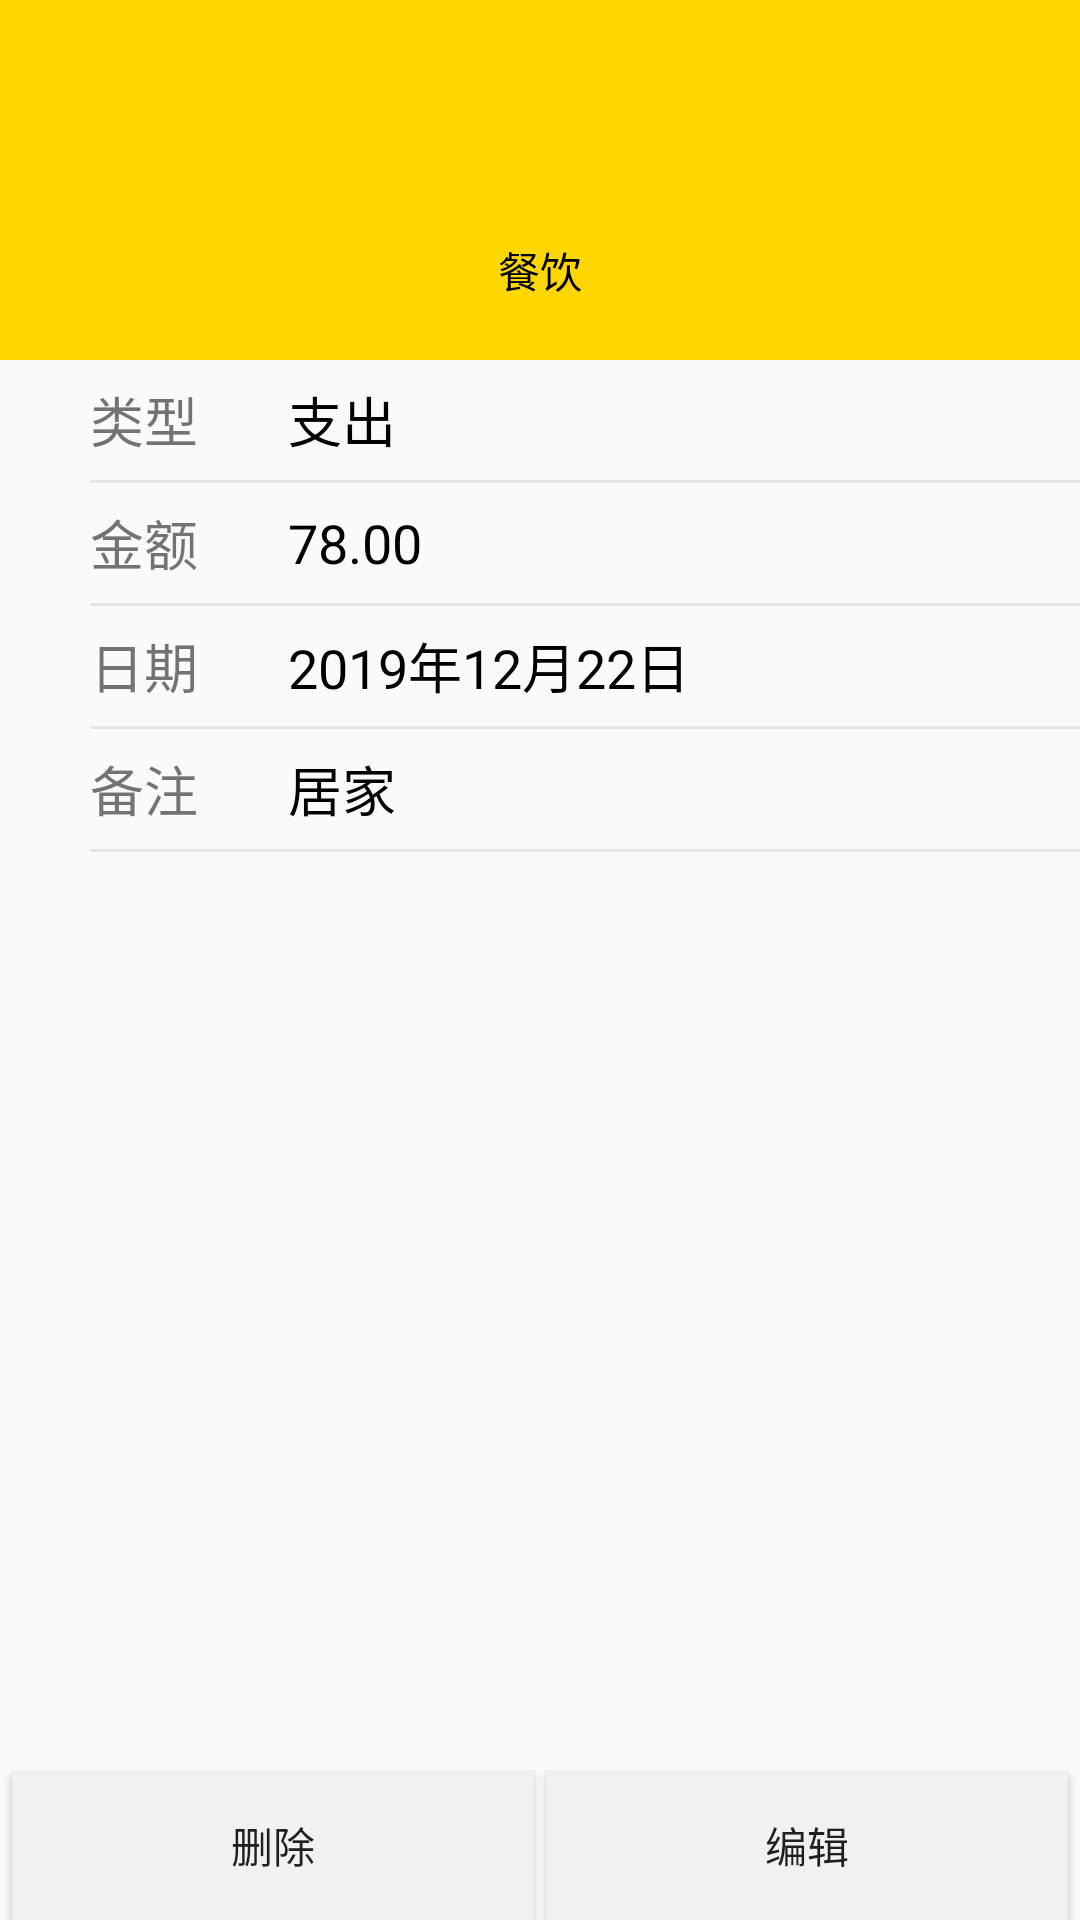

Reconstruct the res/layout file that produces this screen, plus the resources it refers to.
<!-- AndroidManifest.xml: application theme AppTheme -->
<!-- res/layout/activity_details.xml -->
<?xml version="1.0" encoding="utf-8"?>
<LinearLayout xmlns:android="http://schemas.android.com/apk/res/android"
    xmlns:app="http://schemas.android.com/apk/res-auto"
    xmlns:tools="http://schemas.android.com/tools"
    android:layout_width="match_parent"
    android:layout_height="match_parent"
    android:orientation="vertical"
    tools:context=".DetailsActivity">
    <LinearLayout
        android:layout_width="match_parent"
        android:layout_height="120dp"
        android:orientation="vertical"
        android:gravity="center"
        android:background="#ffd700">
        <ImageView
            android:id="@+id/detailiamge"
            android:layout_width="50dp"
            android:layout_height="50dp"
            android:src="@mipmap/expend_kind_icon00"/>
        <TextView
            android:id="@+id/detailname"
            android:layout_width="wrap_content"
            android:layout_height="wrap_content"
            android:layout_marginTop="10dp"
            android:textColor="#000000"
            android:text="餐饮"/>
    </LinearLayout>
    <LinearLayout
        android:layout_width="match_parent"
        android:layout_height="40dp"
        android:gravity="center_vertical"
        android:orientation="horizontal">
        <TextView
            android:layout_width="wrap_content"
            android:layout_height="wrap_content"
            android:layout_marginLeft="30dp"
            android:textSize="18sp"
            android:text="类型"/>
        <TextView
            android:id="@+id/detailkind"
            android:layout_width="wrap_content"
            android:layout_height="wrap_content"
            android:layout_marginLeft="30dp"
            android:textSize="18sp"
            android:textColor="#000000"
            android:text="支出"/>
    </LinearLayout>
    <TextView
        android:layout_width="match_parent"
        android:layout_height="1dp"
        android:layout_marginLeft="30dp"
        android:background="#e6e6e6"/>
    <LinearLayout
        android:layout_width="match_parent"
        android:layout_height="40dp"
        android:gravity="center_vertical"
        android:orientation="horizontal">
        <TextView
            android:layout_width="wrap_content"
            android:layout_height="wrap_content"
            android:layout_marginLeft="30dp"
            android:textSize="18sp"
            android:text="金额"/>
        <TextView
            android:id="@+id/detailmoney"
            android:layout_width="wrap_content"
            android:layout_height="wrap_content"
            android:layout_marginLeft="30dp"
            android:textSize="18sp"
            android:textColor="#000000"
            android:text="78.00"/>
    </LinearLayout>
    <TextView
        android:layout_width="match_parent"
        android:layout_height="1dp"
        android:layout_marginLeft="30dp"
        android:background="#e6e6e6"/>
    <LinearLayout
        android:layout_width="match_parent"
        android:layout_height="40dp"
        android:gravity="center_vertical"
        android:orientation="horizontal">
        <TextView
            android:layout_width="wrap_content"
            android:layout_height="wrap_content"
            android:layout_marginLeft="30dp"
            android:textSize="18sp"
            android:text="日期"/>
        <TextView
            android:id="@+id/detaildate"
            android:layout_width="wrap_content"
            android:layout_height="wrap_content"
            android:layout_marginLeft="30dp"
            android:textSize="18sp"
            android:textColor="#000000"
            android:text="2019年12月22日"/>
    </LinearLayout>
    <TextView
        android:layout_width="match_parent"
        android:layout_height="1dp"
        android:layout_marginLeft="30dp"
        android:background="#e6e6e6"/>
    <LinearLayout
        android:layout_width="match_parent"
        android:layout_height="40dp"
        android:gravity="center_vertical"
        android:orientation="horizontal">
        <TextView
            android:layout_width="wrap_content"
            android:layout_height="wrap_content"
            android:layout_marginLeft="30dp"
            android:textSize="18sp"
            android:text="备注"/>
        <TextView
            android:id="@+id/detailremark"
            android:layout_width="wrap_content"
            android:layout_height="wrap_content"
            android:layout_marginLeft="30dp"
            android:textSize="18sp"
            android:textColor="#000000"
            android:text="居家"/>
    </LinearLayout>
    <TextView
        android:layout_width="match_parent"
        android:layout_height="1dp"
        android:layout_marginLeft="30dp"
        android:background="#e6e6e6"/>
    <RelativeLayout
        android:layout_width="match_parent"
        android:layout_height="match_parent">
        <LinearLayout
            android:layout_width="match_parent"
            android:layout_height="wrap_content"
            android:layout_alignParentBottom="true"
            android:orientation="horizontal">
            <Button
                android:id="@+id/detail_btn1"
                android:layout_width="match_parent"
                android:layout_height="50dp"
                android:background="#f1f1f1"
                android:layout_weight="1"
                android:layout_marginRight="2dp"
                android:layout_marginLeft="4dp"
                android:text="删除"/>
            <Button
                android:id="@+id/detail_btn2"
                android:layout_width="match_parent"
                android:layout_height="50dp"
                android:background="#f1f1f1"
                android:layout_marginLeft="2dp"
                android:layout_marginRight="4dp"
                android:layout_weight="1"
                android:text="编辑"/>
        </LinearLayout>
    </RelativeLayout>
</LinearLayout>
<!-- resources referenced by this layout -->
<resources>
  <style name="AppTheme" parent="Theme.AppCompat.Light.NoActionBar">
          
          <item name="colorPrimary">#FFD700</item>
          <item name="colorPrimaryDark">#FFD700</item>
          <item name="colorAccent">@color/colorAccent</item>
      </style>
  <!-- not gathered from this repository: default colours our renderer supplied (Android Studio template values) -->
  <color name="colorAccent">#FF03DAC5</color>
</resources>
